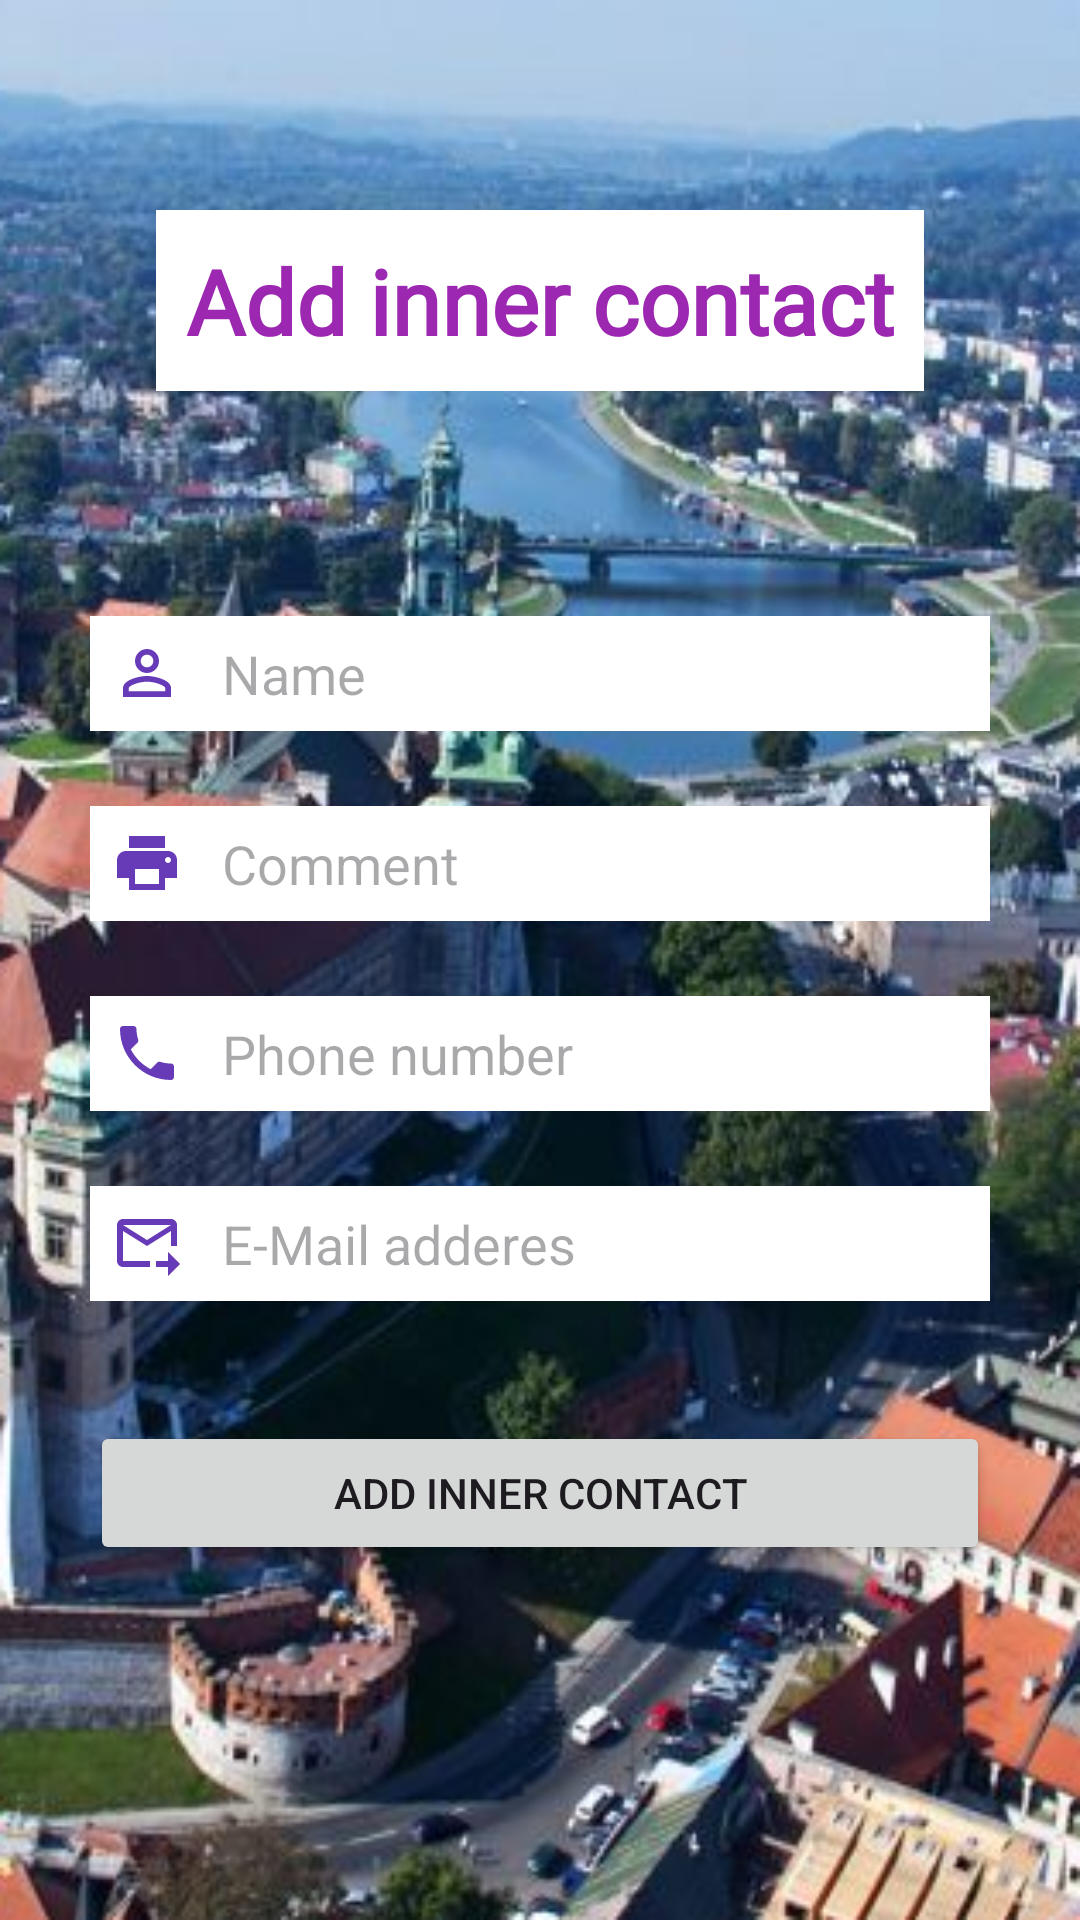

Here is an Android app screen rendered from its layout file. Give the layout XML and the strings, colors and styles it references.
<!-- AndroidManifest.xml: application theme Theme.DiaryOfPlases -->
<!-- res/layout/activity_add_inner_contact.xml -->
<?xml version="1.0" encoding="utf-8"?>
<LinearLayout xmlns:android="http://schemas.android.com/apk/res/android"
    xmlns:app="http://schemas.android.com/apk/res-auto"
    xmlns:tools="http://schemas.android.com/tools"
    android:layout_width="match_parent"
    android:layout_height="match_parent"
    android:orientation="vertical"
    android:gravity="center_horizontal"
    android:padding="30dp"
    android:background="@drawable/bgtown"
    tools:context=".AddInnerContact">

    <TextView
        android:id="@+id/tvAddInner"
        android:layout_width="wrap_content"
        android:layout_height="wrap_content"
        android:textSize="30sp"
        android:textColor="#9C27B0"
        android:padding="10dp"
        android:background="@color/white"
        android:fontFamily="@font/sansita"
        android:textStyle="bold"
        android:layout_marginTop="40dp"
        android:layout_marginBottom="50dp"
        android:text="Add inner contact" />

    <EditText
        android:id="@+id/etAddName"
        android:layout_width="match_parent"
        android:layout_height="wrap_content"
        android:ems="10"
        android:inputType="textPersonName"
        android:padding="7dp"
        android:background="#FFFFFF"
        android:textSize="18dp"
        android:layout_marginTop="25dp"
        android:drawableLeft="@drawable/name"
        android:hint="   Name" />

    <EditText
        android:id="@+id/etAddComment"
        android:layout_width="match_parent"
        android:layout_height="wrap_content"
        android:ems="10"
        android:inputType="textMultiLine"
        android:maxLines="3"
        android:padding="7dp"
        android:background="#FFFFFF"
        android:textSize="18dp"
        android:layout_marginTop="25dp"
        android:drawableLeft="@drawable/comment"
        android:hint="   Comment" />

    <EditText
        android:id="@+id/etAddPhone"
        android:layout_width="match_parent"
        android:layout_height="wrap_content"
        android:ems="10"
        android:inputType="phone"
        android:padding="7dp"
        android:background="#FFFFFF"
        android:textSize="18dp"
        android:layout_marginTop="25dp"
        android:drawableLeft="@drawable/phone"
        android:hint="   Phone number" />


    <EditText
        android:id="@+id/etAddEmail"
        android:layout_width="match_parent"
        android:layout_height="wrap_content"
        android:ems="10"
        android:inputType="textEmailAddress"
        android:padding="7dp"
        android:background="#FFFFFF"
        android:textSize="18dp"
        android:layout_marginTop="25dp"
        android:drawableLeft="@drawable/mail"
        android:hint="   E-Mail adderes" />

    <Button
        android:id="@+id/bAdd"
        android:layout_width="match_parent"
        android:layout_height="wrap_content"
        android:layout_marginTop="40dp"
        android:text="Add inner contact" />
</LinearLayout>
<!-- resources referenced by this layout -->
<resources>
  <!-- drawable bgtown: png bitmap (drawable, 310085 bytes) -->
  <!-- drawable comment (drawable) -->
  <vector xmlns:android="http://schemas.android.com/apk/res/android"
      android:width="24dp"
      android:height="24dp"
      android:viewportWidth="24"
      android:viewportHeight="24"
      android:tint="#673AB7">
    <path
        android:fillColor="@android:color/white"
        android:pathData="M19,8L5,8c-1.66,0 -3,1.34 -3,3v6h4v4h12v-4h4v-6c0,-1.66 -1.34,-3 -3,-3zM16,19L8,19v-5h8v5zM19,12c-0.55,0 -1,-0.45 -1,-1s0.45,-1 1,-1 1,0.45 1,1 -0.45,1 -1,1zM18,3L6,3v4h12L18,3z"/>
  </vector>
  <!-- drawable mail (drawable) -->
  <vector xmlns:android="http://schemas.android.com/apk/res/android"
      android:width="24dp"
      android:height="24dp"
      android:viewportWidth="24"
      android:viewportHeight="24"
      android:tint="#673AB7">
    <path
        android:fillColor="@android:color/white"
        android:pathData="M20,4H4C2.9,4 2,4.9 2,6v12c0,1.1 0.9,2 2,2h9v-2H4V8l8,5l8,-5v5h2V6C22,4.9 21.1,4 20,4zM12,11L4,6h16L12,11zM19,15l4,4l-4,4v-3h-4v-2h4V15z"/>
  </vector>
  <!-- drawable name (drawable) -->
  <vector xmlns:android="http://schemas.android.com/apk/res/android"
      android:width="24dp"
      android:height="24dp"
      android:viewportWidth="24"
      android:viewportHeight="24"
      android:tint="#673AB7">
    <path
        android:fillColor="@android:color/white"
        android:pathData="M12,5.9c1.16,0 2.1,0.94 2.1,2.1s-0.94,2.1 -2.1,2.1S9.9,9.16 9.9,8s0.94,-2.1 2.1,-2.1m0,9c2.97,0 6.1,1.46 6.1,2.1v1.1L5.9,18.1L5.9,17c0,-0.64 3.13,-2.1 6.1,-2.1M12,4C9.79,4 8,5.79 8,8s1.79,4 4,4 4,-1.79 4,-4 -1.79,-4 -4,-4zM12,13c-2.67,0 -8,1.34 -8,4v3h16v-3c0,-2.66 -5.33,-4 -8,-4z"/>
  </vector>
  <!-- drawable phone (drawable) -->
  <vector xmlns:android="http://schemas.android.com/apk/res/android"
      android:width="24dp"
      android:height="24dp"
      android:viewportWidth="24"
      android:viewportHeight="24"
      android:tint="#673AB7">
    <path
        android:fillColor="@android:color/white"
        android:pathData="M6.62,10.79c1.44,2.83 3.76,5.14 6.59,6.59l2.2,-2.2c0.27,-0.27 0.67,-0.36 1.02,-0.24 1.12,0.37 2.33,0.57 3.57,0.57 0.55,0 1,0.45 1,1V20c0,0.55 -0.45,1 -1,1 -9.39,0 -17,-7.61 -17,-17 0,-0.55 0.45,-1 1,-1h3.5c0.55,0 1,0.45 1,1 0,1.25 0.2,2.45 0.57,3.57 0.11,0.35 0.03,0.74 -0.25,1.02l-2.2,2.2z"/>
  </vector>
  <style name="Theme.DiaryOfPlases" parent="Base.Theme.DiaryOfPlases" />
  <style name="Base.Theme.DiaryOfPlases" parent="Theme.Material3.DayNight.NoActionBar">
          
          
      </style>
  <!-- not gathered from this repository: default colours our renderer supplied (Android Studio template values) -->
  <color name="white">#FFFFFFFF</color>
</resources>
